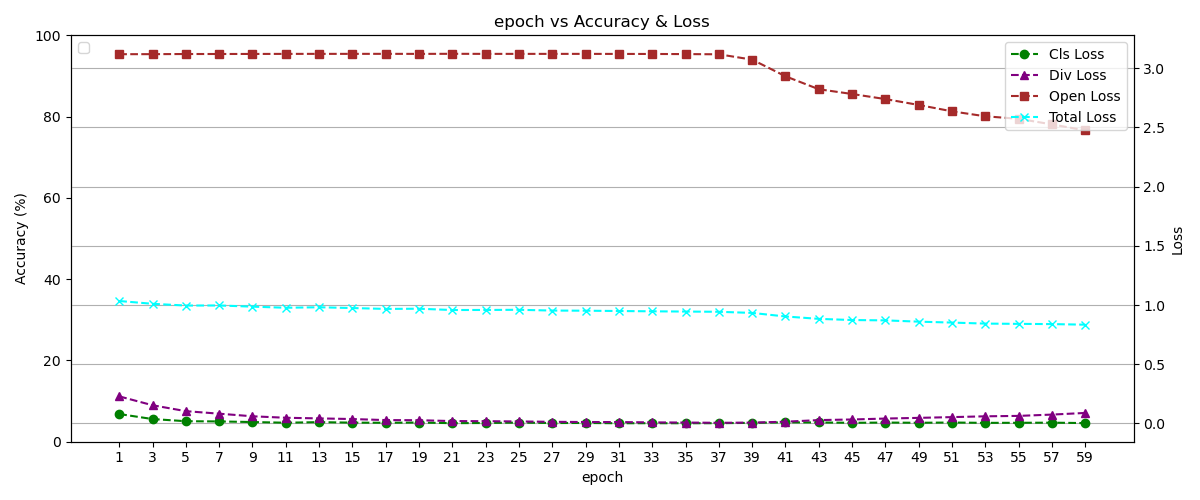

Values plotted in this chart, from the file beside it:
epoch, avg_cls_loss, avg_div_loss, avg_open_loss, avg_total_loss, acc_tar, acc_un_tar, acc_k_tar, HOS, gamma_openloss, alpha_div, maxEnt_mult, pro_strategy, lr, folder
1, 0.0795, 0.2286, 3.118, 1.034, 0.9397, 0.0, 0.9867, 0.0, 0.3, 0.0, 1.0, ent, 0.01, 2025-03-15_03-43-51
2, 0.056, 0.1928, 3.117, 1.023, 0.9437, 0.0, 0.9908, 0.0, 0.3, 0.0, 1.0, ent, 0.01, 2025-03-15_03-43-51
3, 0.0371, 0.1536, 3.118, 1.01, 0.9417, 0.0, 0.9887, 0.0, 0.3, 0.0, 1.0, ent, 0.01, 2025-03-15_03-43-51
4, 0.0313, 0.1283, 3.119, 1.008, 0.9456, 0.0, 0.9929, 0.0, 0.3, 0.0, 1.0, ent, 0.01, 2025-03-15_03-43-51
5, 0.0188, 0.1037, 3.119, 0.9954, 0.9476, 0.0, 0.995, 0.0, 0.3, 0.0, 1.0, ent, 0.01, 2025-03-15_03-43-51
6, 0.0188, 0.0939, 3.12, 0.9982, 0.9504, 0.0, 0.9979, 0.0, 0.3, 0.0, 1.0, ent, 0.01, 2025-03-15_03-43-51
7, 0.0169, 0.0824, 3.119, 0.996, 0.9474, 0.0, 0.9948, 0.0, 0.3, 0.0, 1.0, ent, 0.01, 2025-03-15_03-43-51
8, 0.0136, 0.0729, 3.12, 0.9921, 0.9476, 0.0, 0.995, 0.0, 0.3, 0.0, 1.0, ent, 0.01, 2025-03-15_03-43-51
9, 0.0118, 0.0604, 3.12, 0.9861, 0.9524, 0.0, 1.0, 0.0, 0.3, 0.0, 1.0, ent, 0.01, 2025-03-15_03-43-51
10, 0.0116, 0.0579, 3.12, 0.9871, 0.9524, 0.0, 1.0, 0.0, 0.3, 0.0, 1.0, ent, 0.01, 2025-03-15_03-43-51
11, 0.006, 0.0479, 3.12, 0.9768, 0.9524, 0.0, 1.0, 0.0, 0.3, 0.0, 1.0, ent, 0.01, 2025-03-15_03-43-51
12, 0.0107, 0.0464, 3.12, 0.9821, 0.9476, 0.0, 0.995, 0.0, 0.3, 0.0, 1.0, ent, 0.01, 2025-03-15_03-43-51
13, 0.011, 0.0426, 3.12, 0.9809, 0.9476, 0.0, 0.995, 0.0, 0.3, 0.0, 1.0, ent, 0.01, 2025-03-15_03-43-51
14, 0.0048, 0.0374, 3.12, 0.9717, 0.9524, 0.0, 1.0, 0.0, 0.3, 0.0, 1.0, ent, 0.01, 2025-03-15_03-43-51
15, 0.0067, 0.0371, 3.12, 0.9743, 0.9524, 0.0, 1.0, 0.0, 0.3, 0.0, 1.0, ent, 0.01, 2025-03-15_03-43-51
16, 0.0064, 0.032, 3.12, 0.9704, 0.9524, 0.0, 1.0, 0.0, 0.3, 0.0, 1.0, ent, 0.01, 2025-03-15_03-43-51
17, 0.0056, 0.0283, 3.121, 0.967, 0.9476, 0.0, 0.995, 0.0, 0.3, 0.0, 1.0, ent, 0.01, 2025-03-15_03-43-51
18, 0.0067, 0.0264, 3.121, 0.9668, 0.9524, 0.0, 1.0, 0.0, 0.3, 0.0, 1.0, ent, 0.01, 2025-03-15_03-43-51
19, 0.0075, 0.0272, 3.12, 0.9686, 0.9524, 0.0, 1.0, 0.0, 0.3, 0.0, 1.0, ent, 0.01, 2025-03-15_03-43-51
20, 0.0053, 0.0248, 3.121, 0.9646, 0.9524, 0.0, 1.0, 0.0, 0.3, 0.0, 1.0, ent, 0.01, 2025-03-15_03-43-51
21, 0.0024, 0.02, 3.121, 0.9576, 0.9524, 0.0, 1.0, 0.0, 0.3, 0.0, 1.0, ent, 0.01, 2025-03-15_03-43-51
22, 0.0043, 0.0196, 3.12, 0.959, 0.9524, 0.0, 1.0, 0.0, 0.3, 0.0, 1.0, ent, 0.01, 2025-03-15_03-43-51
23, 0.0038, 0.0191, 3.12, 0.9582, 0.9524, 0.0, 1.0, 0.0, 0.3, 0.0, 1.0, ent, 0.01, 2025-03-15_03-43-51
24, 0.003, 0.0177, 3.12, 0.9562, 0.9524, 0.0, 1.0, 0.0, 0.3, 0.0, 1.0, ent, 0.01, 2025-03-15_03-43-51
25, 0.0071, 0.0168, 3.12, 0.9595, 0.9524, 0.0, 1.0, 0.0, 0.3, 0.0, 1.0, ent, 0.01, 2025-03-15_03-43-51
26, 0.0029, 0.0159, 3.121, 0.9545, 0.9524, 0.0, 1.0, 0.0, 0.3, 0.0, 1.0, ent, 0.01, 2025-03-15_03-43-51
27, 0.0035, 0.0138, 3.12, 0.9531, 0.9524, 0.0, 1.0, 0.0, 0.3, 0.0, 1.0, ent, 0.01, 2025-03-15_03-43-51
28, 0.0019, 0.0115, 3.12, 0.9492, 0.9524, 0.0, 1.0, 0.0, 0.3, 0.0, 1.0, ent, 0.01, 2025-03-15_03-43-51
29, 0.004, 0.012, 3.12, 0.9519, 0.9524, 0.0, 1.0, 0.0, 0.3, 0.0, 1.0, ent, 0.01, 2025-03-15_03-43-51
30, 0.0027, 0.0109, 3.12, 0.9495, 0.9524, 0.0, 1.0, 0.0, 0.3, 0.0, 1.0, ent, 0.01, 2025-03-15_03-43-51
31, 0.0017, 0.0116, 3.12, 0.9492, 0.9524, 0.0, 1.0, 0.0, 0.3, 0.0, 1.0, ent, 0.01, 2025-03-15_03-43-51
32, 0.0016, 0.0085, 3.12, 0.9459, 0.9524, 0.0, 1.0, 0.0, 0.3, 0.0, 1.0, ent, 0.01, 2025-03-15_03-43-51
33, 0.0021, 0.0089, 3.12, 0.9467, 0.9524, 0.0, 1.0, 0.0, 0.3, 0.0, 1.0, ent, 0.01, 2025-03-15_03-43-51
34, 0.0049, 0.0083, 3.119, 0.9489, 0.9524, 0.0, 1.0, 0.0, 0.3, 0.0, 1.0, ent, 0.01, 2025-03-15_03-43-51
35, 0.0016, 0.0075, 3.119, 0.9447, 0.9524, 0.0, 1.0, 0.0, 0.3, 0.0, 1.0, ent, 0.01, 2025-03-15_03-43-51
36, 0.0017, 0.0051, 3.118, 0.9423, 0.9524, 0.0, 1.0, 0.0, 0.3, 0.0, 1.0, ent, 0.01, 2025-03-15_03-43-51
37, 0.0022, 0.0054, 3.117, 0.9427, 0.9526, 0.0053, 1.0, 1.058, 0.3, 0.0, 1.0, ent, 0.01, 2025-03-15_03-43-51
38, 0.0035, 0.0049, 3.111, 0.9418, 0.9577, 0.1117, 1.0, 20.1, 0.3, 0.0, 1.0, ent, 0.01, 2025-03-15_03-43-51
39, 0.0048, 0.0069, 3.072, 0.9332, 0.9691, 0.3511, 1.0, 51.97, 0.3, 0.0, 1.0, ent, 0.01, 2025-03-15_03-43-51
40, 0.0093, 0.0124, 2.98, 0.9156, 0.9747, 0.4681, 1.0, 63.77, 0.3, 0.0, 1.0, ent, 0.01, 2025-03-15_03-43-51
41, 0.009, 0.0147, 2.931, 0.9031, 0.984, 0.6649, 1.0, 79.87, 0.3, 0.0, 1.0, ent, 0.01, 2025-03-15_03-43-51
42, 0.0077, 0.0225, 2.857, 0.8872, 0.9776, 0.6915, 0.9919, 81.49, 0.3, 0.0, 1.0, ent, 0.01, 2025-03-15_03-43-51
43, 0.0083, 0.0282, 2.822, 0.883, 0.964, 0.7606, 0.9742, 85.43, 0.3, 0.0, 1.0, ent, 0.01, 2025-03-15_03-43-51
44, 0.007, 0.0294, 2.8, 0.8765, 0.9604, 0.7819, 0.9694, 86.56, 0.3, 0.0, 1.0, ent, 0.01, 2025-03-15_03-43-51
45, 0.0053, 0.0334, 2.782, 0.8731, 0.958, 0.7979, 0.966, 87.39, 0.3, 0.0, 1.0, ent, 0.01, 2025-03-15_03-43-51
46, 0.008, 0.0365, 2.747, 0.8685, 0.9461, 0.8085, 0.953, 87.48, 0.3, 0.0, 1.0, ent, 0.01, 2025-03-15_03-43-51
47, 0.0074, 0.0412, 2.739, 0.8702, 0.9356, 0.8191, 0.9414, 87.6, 0.3, 0.0, 1.0, ent, 0.01, 2025-03-15_03-43-51
48, 0.0057, 0.0466, 2.707, 0.8644, 0.9234, 0.8191, 0.9286, 87.04, 0.3, 0.0, 1.0, ent, 0.01, 2025-03-15_03-43-51
49, 0.0056, 0.0471, 2.689, 0.8594, 0.907, 0.8245, 0.9111, 86.56, 0.3, 0.0, 1.0, ent, 0.01, 2025-03-15_03-43-51
50, 0.0062, 0.0513, 2.661, 0.8558, 0.9055, 0.8936, 0.9061, 89.98, 0.3, 0.0, 1.0, ent, 0.01, 2025-03-15_03-43-51
51, 0.0077, 0.0534, 2.635, 0.8516, 0.8954, 0.8989, 0.8952, 89.71, 0.3, 0.0, 1.0, ent, 0.01, 2025-03-15_03-43-51
52, 0.005, 0.0548, 2.631, 0.8491, 0.8789, 0.8989, 0.8779, 88.83, 0.3, 0.0, 1.0, ent, 0.01, 2025-03-15_03-43-51
53, 0.0048, 0.0602, 2.593, 0.843, 0.8665, 0.9043, 0.8646, 88.4, 0.3, 0.0, 1.0, ent, 0.01, 2025-03-15_03-43-51
54, 0.0057, 0.0618, 2.586, 0.8433, 0.8667, 0.9043, 0.8648, 88.41, 0.3, 0.0, 1.0, ent, 0.01, 2025-03-15_03-43-51
55, 0.0054, 0.0637, 2.572, 0.8408, 0.854, 0.9043, 0.8515, 87.71, 0.3, 0.0, 1.0, ent, 0.01, 2025-03-15_03-43-51
56, 0.0054, 0.0695, 2.558, 0.8421, 0.8231, 0.9096, 0.8187, 86.18, 0.3, 0.0, 1.0, ent, 0.01, 2025-03-15_03-43-51
57, 0.0065, 0.0748, 2.525, 0.8388, 0.7769, 0.9149, 0.77, 83.62, 0.3, 0.0, 1.0, ent, 0.01, 2025-03-15_03-43-51
58, 0.0048, 0.0869, 2.483, 0.8366, 0.7596, 0.9149, 0.7519, 82.54, 0.3, 0.0, 1.0, ent, 0.01, 2025-03-15_03-43-51
59, 0.003, 0.0886, 2.474, 0.8339, 0.7581, 0.9202, 0.75, 82.64, 0.3, 0.0, 1.0, ent, 0.01, 2025-03-15_03-43-51
